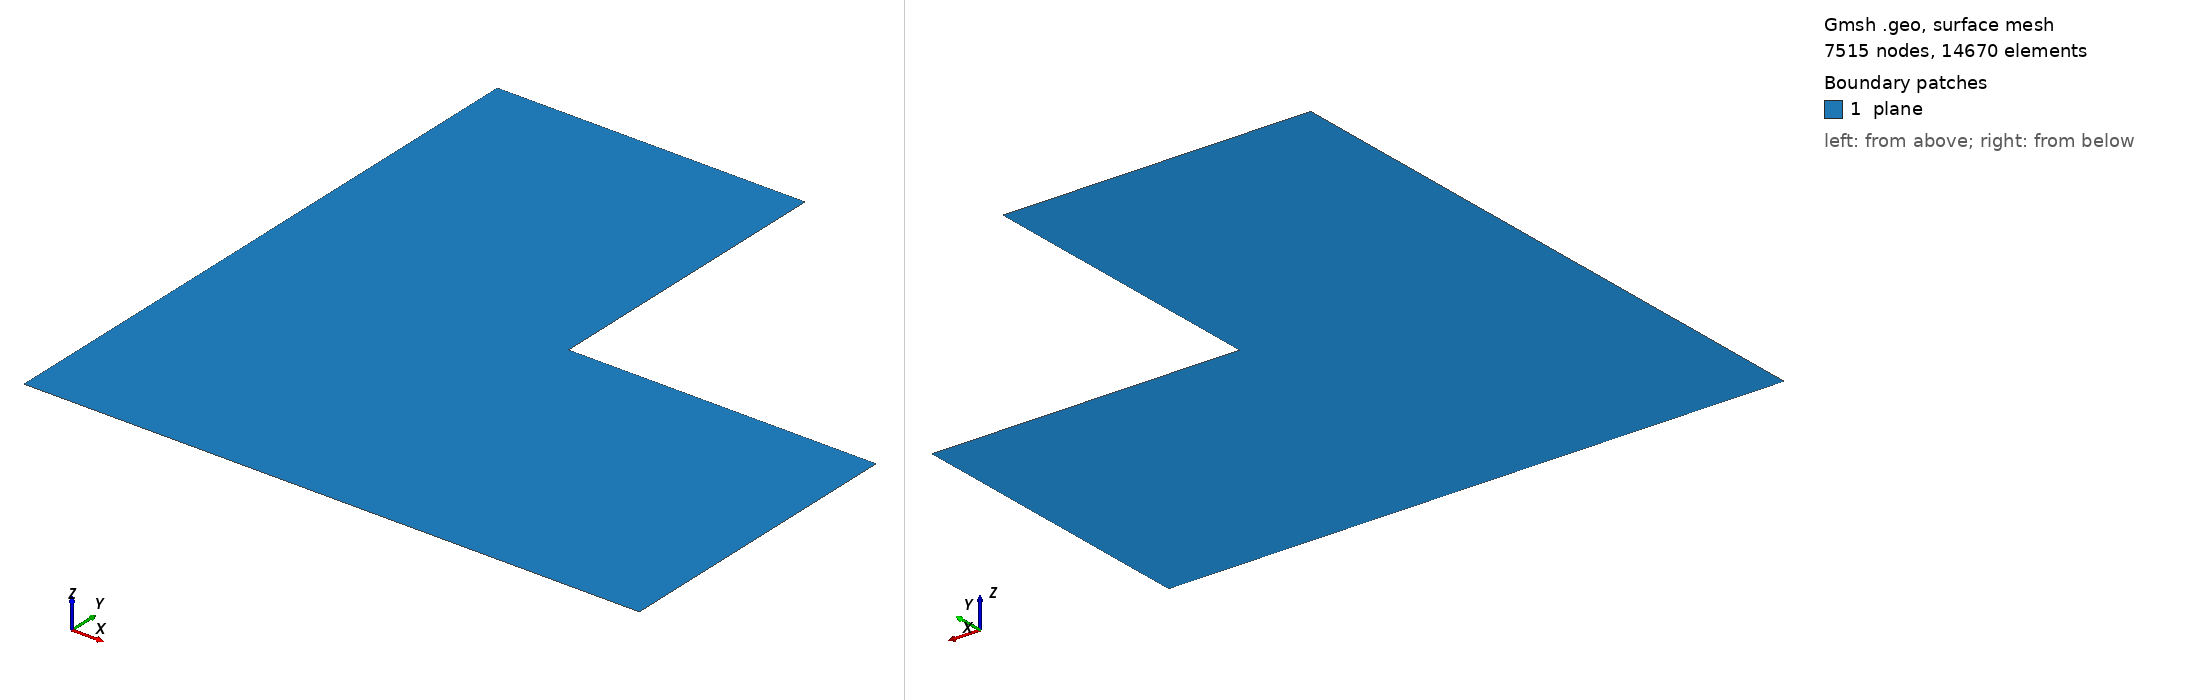

Gmsh geometry script, surface-meshed: 7515 nodes, 14670 surface elements. Boundary patches (legend numbers): 1 plane. Left view from above one corner, right view from below the opposite corner. Legend entries are the model's physical surfaces. The drawing asked Gmsh for element sizes between 1% and 20% of the model's largest extent; the script's own settings can give other sizes.

=== lshape_refined_2D_small.geo (drawn) ===
fine_step = 1.3049564e-8;
mesh = 0.023489216;
Point(1) = {0, 0, 0, mesh};
Point(2) = {2, 0, 0, mesh};
Point(3) = {2, 1, 0, mesh};
Point(4) = {1, 1, 0, fine_step};
Point(5) = {1, 2, 0, mesh};
Point(6) = {0, 2, 0, mesh};
Line(1) = {1, 2};
Line(2) = {2, 3};
Line(3) = {3, 4};
Line(4) = {4, 5};
Line(5) = {5, 6};
Line(6) = {6, 1};
Line Loop(7) = {1, 2, 3, 4, 5, 6};
Plane Surface(7) = {7};
Physical Line(".boundary") = {1, 2, 3, 4, 5, 6};
Physical Surface("plane") = {7};
